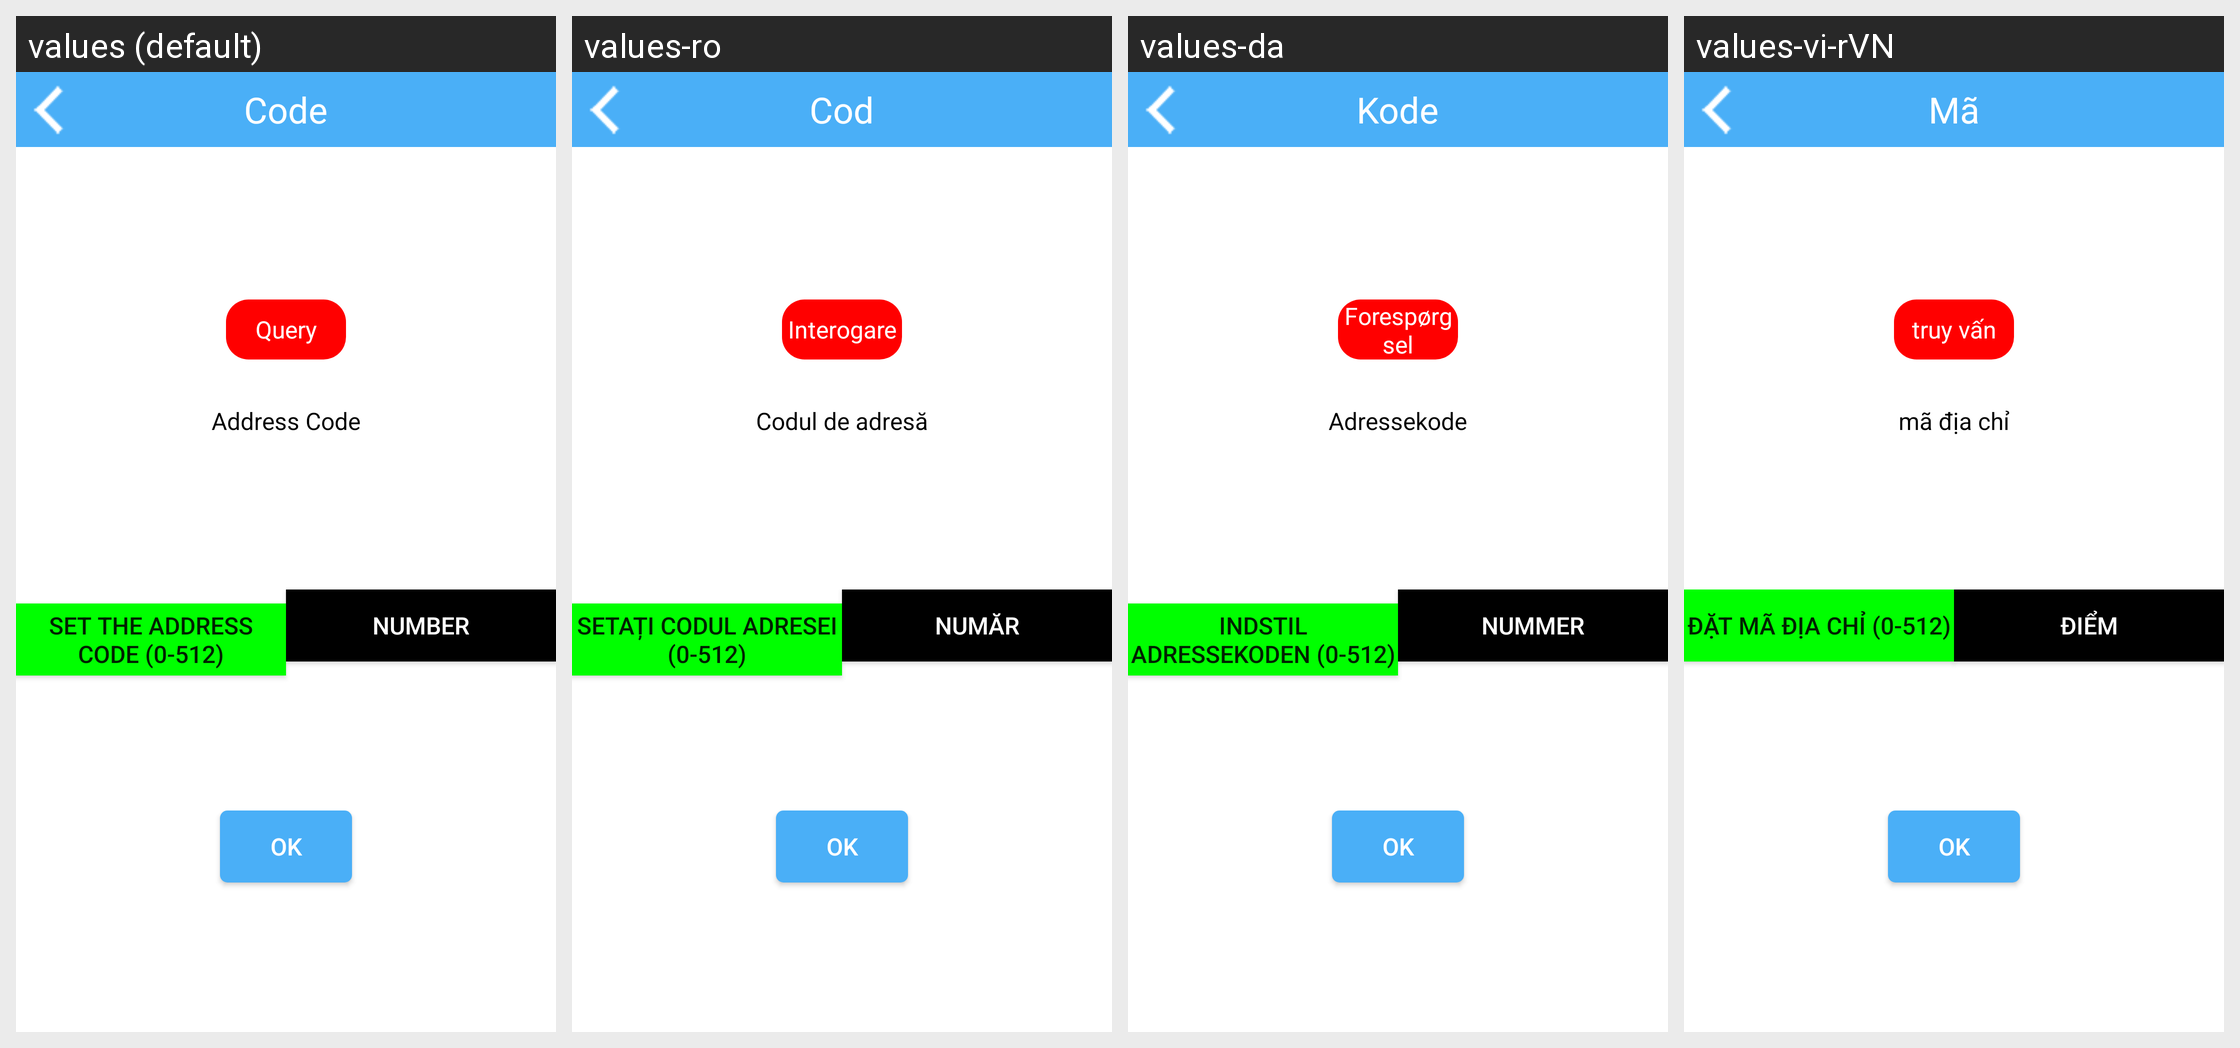

For this localized Android screen grid, give each drawn string resource with its value in every locale shown.
Android screen res/layout/activity_code_wifi.xml rendered under 4 locales, left to right: values (default), values-ro, values-da, values-vi-rVN. Device: Nexus 5 (rendered at 1080×1920; each locale shown at half size, 540×960, under a caption strip naming it); theme AppTheme.
Other locales in the repository, not shown: values-de, values-de-rDE, values-en, values-es, values-fr, values-fr-rFR, values-it, values-ja, values-ja-rJP, values-ko, values-ko-rKR, values-nl, values-pl, values-pt, values-ru, values-tr, values-zh, values-zh-rCN, values-zh-rHK, values-zh-rTW.
Strings drawn on this screen, with the default value and each locale's value (text and hints the layout hard-codes, and strings that could not be matched under every locale, appear in the picture but are not listed):

Code
  values: Code
  values-ro: Cod
  values-da: Kode
  values-vi-rVN: Mã

query
  values: Query
  values-ro: Interogare
  values-da: Forespørgsel
  values-vi-rVN: truy vấn

light_code
  values: Address Code
  values-ro: Codul de adresă
  values-da: Adressekode
  values-vi-rVN: mã địa chỉ

set_pix_number
  values: Set the address code (0-512)
  values-ro: Setați codul adresei (0-512)
  values-da: Indstil adressekoden (0-512)
  values-vi-rVN: Đặt mã địa chỉ (0-512)

btn_pix_number
  values: number
  values-ro: număr
  values-da: nummer
  values-vi-rVN: điểm

ok
  values: OK
  values-ro: OK
  values-da: OK
  values-vi-rVN: OK
